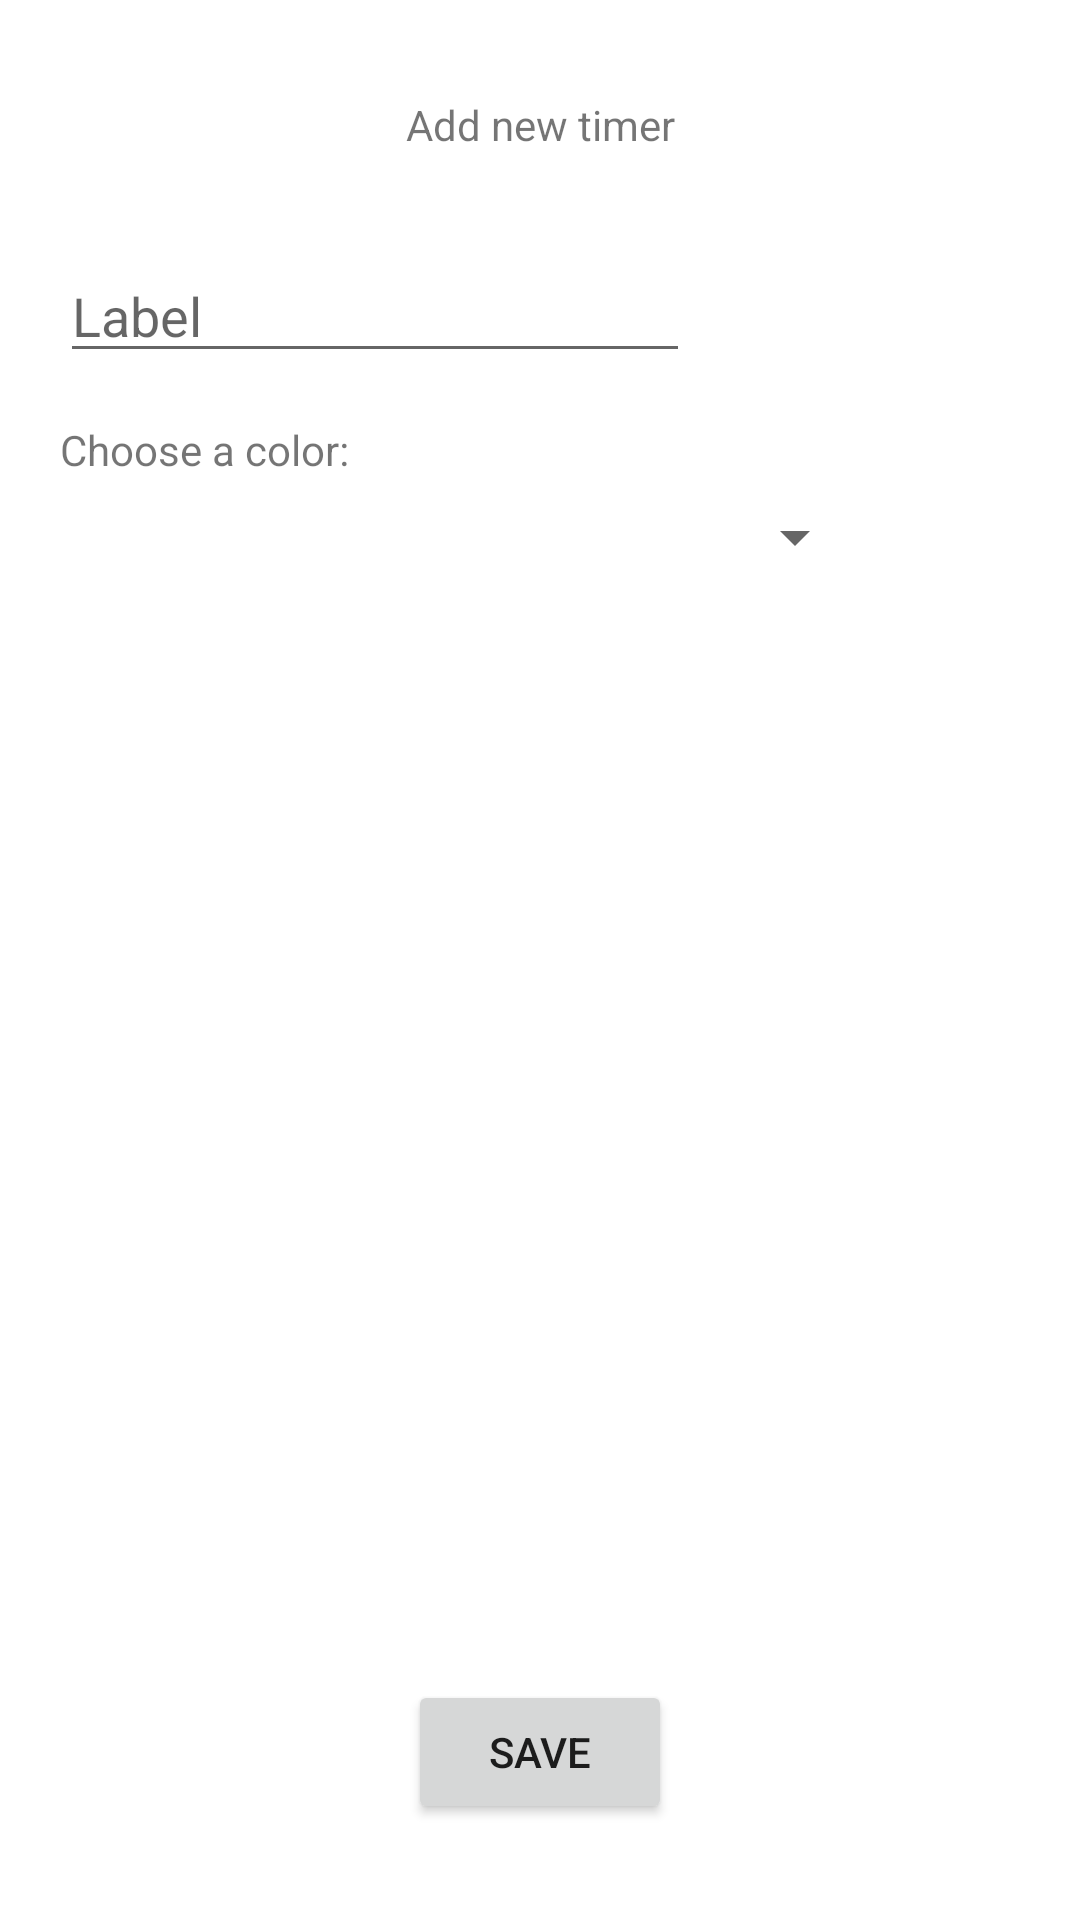

Here is an Android app screen rendered from its layout file. Give the layout XML and the strings, colors and styles it references.
<!-- AndroidManifest.xml: application theme Theme.TrackItAll -->
<!-- res/layout/activity_new_task.xml -->
<?xml version="1.0" encoding="utf-8"?>
<androidx.constraintlayout.widget.ConstraintLayout xmlns:android="http://schemas.android.com/apk/res/android"
    xmlns:app="http://schemas.android.com/apk/res-auto"
    xmlns:tools="http://schemas.android.com/tools"
    android:layout_width="match_parent"
    android:layout_height="match_parent"
    tools:context=".NewTaskActivity">

    <TextView
        android:id="@+id/headlineNewTask"
        android:layout_width="wrap_content"
        android:layout_height="wrap_content"
        android:layout_marginTop="32dp"
        android:text="Add new timer"
        app:layout_constraintEnd_toEndOf="parent"
        app:layout_constraintStart_toStartOf="parent"
        app:layout_constraintTop_toTopOf="parent" />

    <EditText
        android:id="@+id/editLabel"
        android:layout_width="wrap_content"
        android:layout_height="wrap_content"
        android:layout_marginTop="32dp"
        android:ems="10"
        android:hint="Label"
        android:inputType="textShortMessage|none"
        app:layout_constraintStart_toStartOf="@+id/guideline2"
        app:layout_constraintTop_toBottomOf="@+id/headlineNewTask" />

    <TextView
        android:id="@+id/headlineColor"
        android:layout_width="wrap_content"
        android:layout_height="wrap_content"
        android:layout_marginTop="16dp"
        android:text="Choose a color:"
        app:layout_constraintStart_toStartOf="@+id/editLabel"
        app:layout_constraintTop_toBottomOf="@+id/editLabel" />

    <Spinner
        android:id="@+id/colorPicker"
        android:layout_width="269dp"
        android:layout_height="23dp"
        android:layout_marginTop="8dp"
        android:spinnerMode="dialog"
        app:layout_constraintStart_toStartOf="@+id/headlineColor"
        app:layout_constraintTop_toBottomOf="@+id/headlineColor" />

    <androidx.constraintlayout.widget.Guideline
        android:id="@+id/guideline2"
        android:layout_width="wrap_content"
        android:layout_height="wrap_content"
        android:orientation="vertical"
        app:layout_constraintGuide_begin="20dp" />

    <Button
        android:id="@+id/btnSave"
        android:layout_width="wrap_content"
        android:layout_height="wrap_content"
        android:layout_marginBottom="32dp"
        android:text="Save"
        app:layout_constraintBottom_toBottomOf="parent"
        app:layout_constraintEnd_toEndOf="parent"
        app:layout_constraintStart_toStartOf="parent" />

</androidx.constraintlayout.widget.ConstraintLayout>
<!-- resources referenced by this layout -->
<resources>
  <style name="Theme.TrackItAll" parent="Theme.MaterialComponents.DayNight.DarkActionBar">
          
          <item name="colorPrimary">@color/purple_500</item>
          <item name="colorPrimaryVariant">@color/purple_700</item>
          <item name="colorOnPrimary">@color/white</item>
          
          <item name="colorSecondary">@color/teal_200</item>
          <item name="colorSecondaryVariant">@color/teal_700</item>
          <item name="colorOnSecondary">@color/black</item>
          
          <item name="android:statusBarColor" tools:targetApi="l">?attr/colorPrimaryVariant</item>
          
      </style>
  <color name="purple_500">#FF6200EE</color>
  <color name="purple_700">#FF3700B3</color>
  <color name="white">#FFFFFFFF</color>
  <color name="teal_200">#FF03DAC5</color>
  <color name="teal_700">#FF018786</color>
  <color name="black">#FF000000</color>
</resources>
